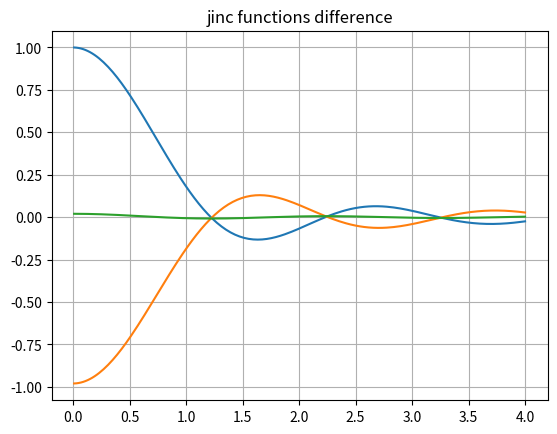
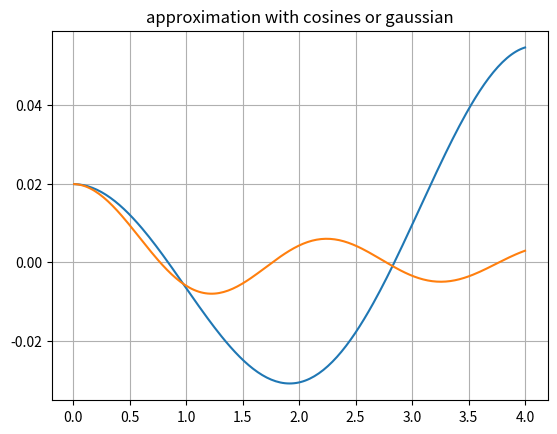
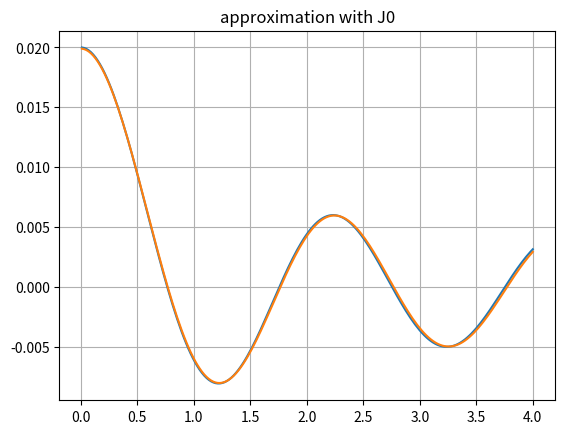
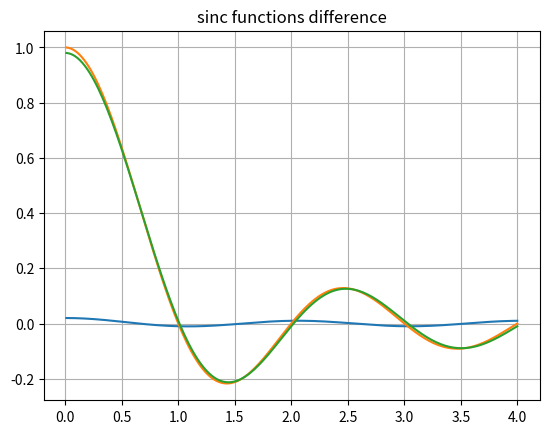

These charts were generated, in order, by the following Python code:
# -*- coding: utf-8 -*-
"""
Created on Mon Jan 18 09:19:23 2021

[redacted]
"""
from scipy.special import jn, jn_zeros
import matplotlib.pyplot as plt
import numpy as np

a = 1
b = 0.99

def f(x):
    return a**2 * jinc(a*x) - b**2 * jinc(b*x)

def appr_f(x):
    return a**2 * appr_jinc(a*x) - b**2 * appr_jinc(b*x)

def jinc(x):
    # define jinc (r) = 2 * J1 *( pi*r) / (pi*r)
    return 2*jn(1,np.pi*x) / (np.pi*x)

def sinc(x):
    # define jinc (r) = 2 * J1 *( pi*r) / (pi*r)
    return np.sin(np.pi*x) / (np.pi*x)

def appr_jinc(x):
    # for small x values (up to x=0.5) jinc(x) = cos(x/2) 
    # here we use jinc(x) = cos(x/1.22/2) so that the first root is the same      
    return   np.cos(np.pi*x/1.22/2)

def _appr_jinc(x):
    # approximate jinc with a gaussian that goes to e**-2 at x=1
    return np.exp(-2*(x)**2)

def _appr_jinc(x):
    # approximate jinc with a sinc that goes to 0 at 1.22
    return sinc(x/1.22)

X = np.linspace(0.01,4,200)

fig0, ax = plt.subplots()
ax.plot(X, (a**2)*jinc(a*X))
ax.plot(X, -(b**2)*jinc(b*X))
ax.plot(X, f(X))
ax.grid(True, which='both')
plt.title('jinc functions difference')

fig1, ax = plt.subplots()
ax.plot(X, appr_f(X))
ax.plot(X, f(X))
ax.grid(True, which='both')
plt.title('approximation with cosines or gaussian')

fig2, ax = plt.subplots()
# note that, when b-->a : f(X) --> J0
ax.plot(X, 0.02*jn(0,np.pi*a*X))
ax.plot(X, f(X))
#ax.plot(X, 2*jn(1,np.pi*X)*X/15)
ax.grid(True, which='both')
plt.title('approximation with J0')

fig3, ax = plt.subplots()
ax.plot(X, a**2*sinc(a*X)-b**2*sinc(b*X))
ax.plot(X, (a**2)*sinc(a*X))
ax.plot(X, (b**2)*sinc(b*X))
ax.grid(True, which='both')
plt.title('sinc functions difference')
